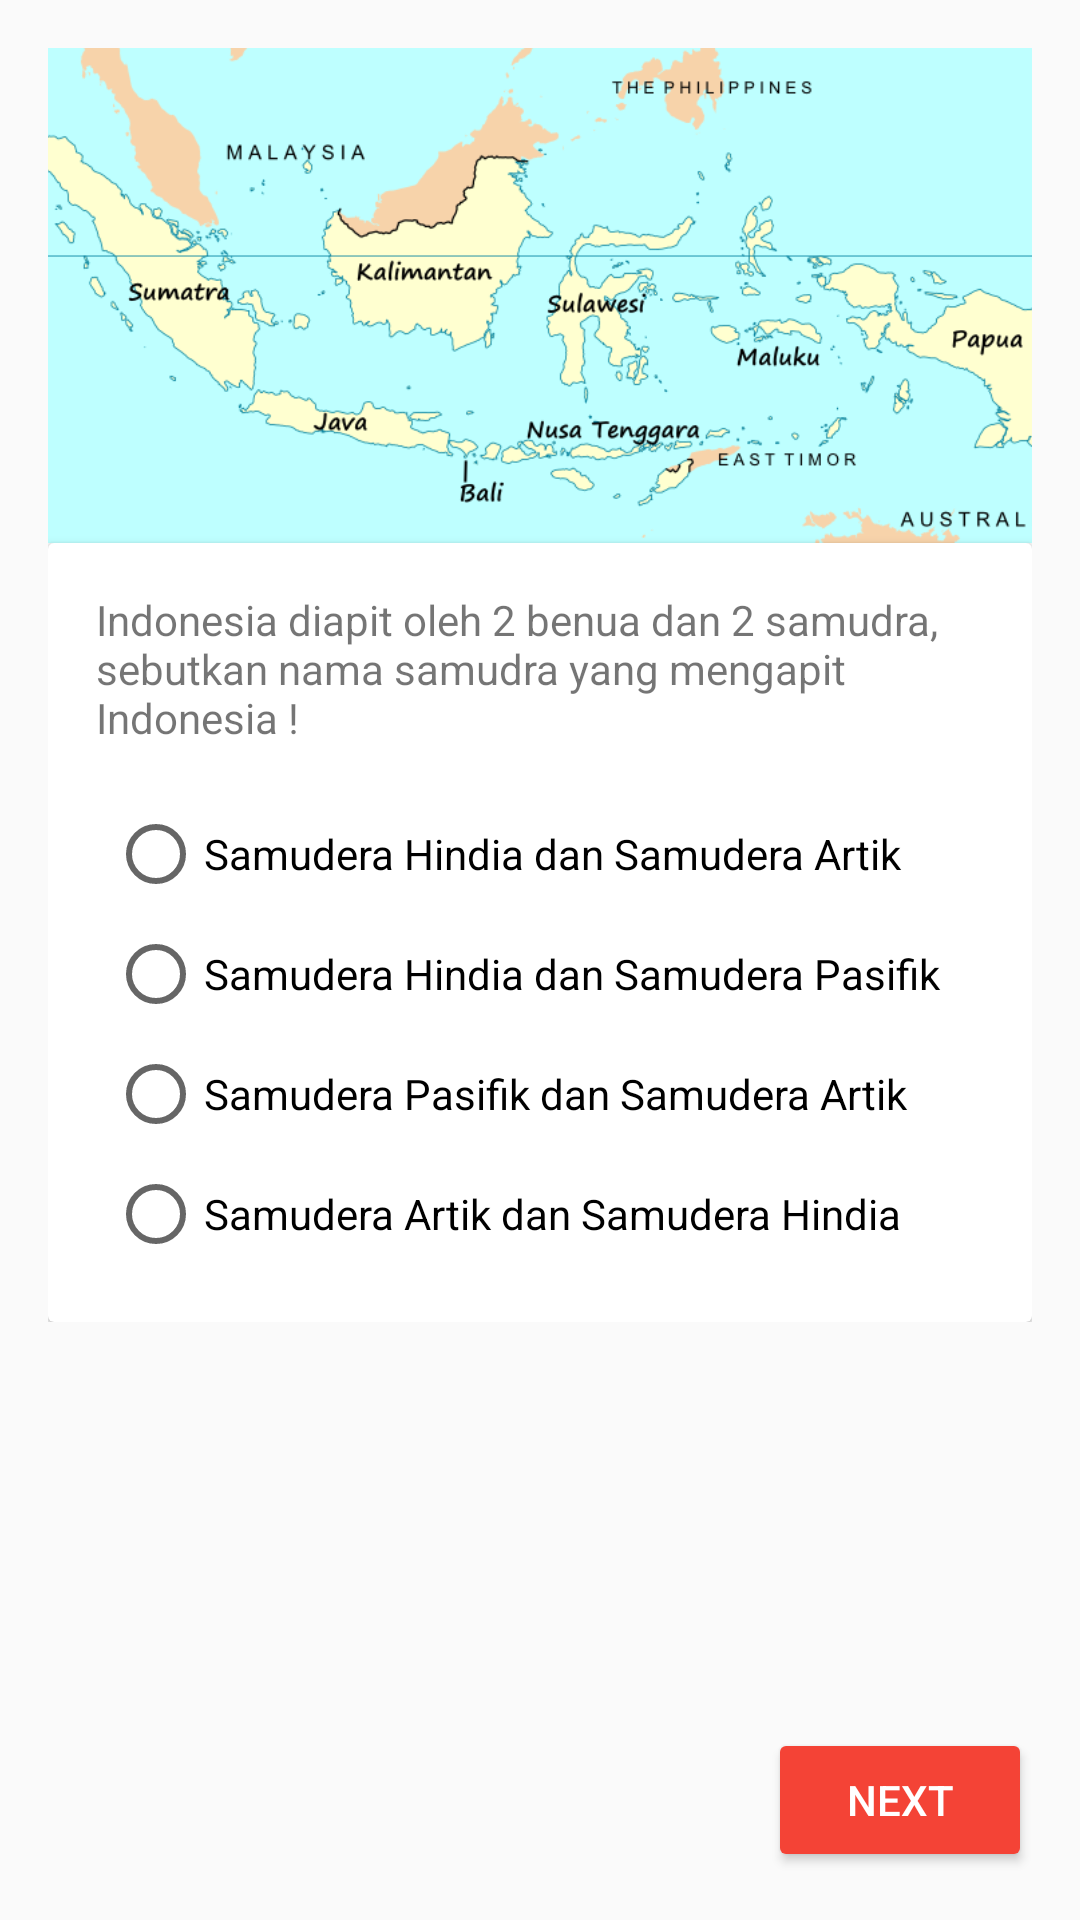

The Android layout XML behind this screen, and the referenced resources:
<!-- AndroidManifest.xml: application theme AppTheme -->
<!-- res/layout/activity_pertanyaan7.xml -->
<?xml version="1.0" encoding="utf-8"?>
<RelativeLayout xmlns:android="http://schemas.android.com/apk/res/android"
    xmlns:app="http://schemas.android.com/apk/res-auto"
    xmlns:tools="http://schemas.android.com/tools"
    android:layout_width="match_parent"
    android:layout_height="match_parent"
    tools:context="com.example.android.iak_b3pip.MainActivity">

    <ScrollView
        android:layout_width="match_parent"
        android:layout_height="match_parent">

        <RelativeLayout
            android:layout_width="match_parent"
            android:layout_height="match_parent"
            android:padding="16dp">

            <ImageView
                android:id="@+id/image_idn"
                android:layout_width="match_parent"
                android:layout_height="165dp"
                android:adjustViewBounds="false"
                android:scaleType="centerCrop"
                android:src="@drawable/indonesia_map" />

            <android.support.v7.widget.CardView
                android:id="@+id/content"
                android:layout_width="match_parent"
                android:layout_height="wrap_content"
                android:layout_below="@id/image_idn"
                android:padding="@dimen/cardview_compat_inset_shadow">

                <LinearLayout
                    android:layout_width="match_parent"
                    android:layout_height="match_parent"
                    android:orientation="vertical"
                    android:padding="16dp">

                    <TextView
                        android:layout_width="wrap_content"
                        android:layout_height="wrap_content"
                        android:layout_marginBottom="16dp"
                        android:text="@string/pertanyaan7" />


                    <RadioGroup
                        android:id="@+id/radio_button_grup"
                        android:layout_width="match_parent"
                        android:layout_height="wrap_content"
                        android:orientation="vertical">

                        <RadioButton
                            android:id="@+id/radio_button_pertama"
                            android:layout_width="wrap_content"
                            android:layout_height="wrap_content"
                            android:layout_margin="4dp"
                            android:text="@string/jawaban7a" />

                        <RadioButton
                            android:id="@+id/radio_button_kedua"
                            android:layout_width="wrap_content"
                            android:layout_height="wrap_content"
                            android:layout_margin="4dp"
                            android:text="@string/jawaban7b" />

                        <RadioButton
                            android:id="@+id/radio_button_ketiga"
                            android:layout_width="wrap_content"
                            android:layout_height="wrap_content"
                            android:layout_margin="4dp"
                            android:text="@string/jawaban7c" />

                        <RadioButton
                            android:id="@+id/radio_button_keempat"
                            android:layout_width="wrap_content"
                            android:layout_height="wrap_content"
                            android:layout_margin="4dp"
                            android:text="@string/jawaban7d" />

                    </RadioGroup>

                </LinearLayout>


            </android.support.v7.widget.CardView>



        </RelativeLayout>
    </ScrollView>

    <Button
        android:id="@+id/pertanyaan8"
        style="@style/BtnTheme"
        android:layout_margin="16dp"
        android:layout_alignParentBottom="true"
        android:layout_alignParentRight="true"
        android:text="Next" />
</RelativeLayout>
<!-- resources referenced by this layout -->
<resources>
  <!-- drawable indonesia_map: png bitmap (drawable, 90604 bytes) -->
  <string name="jawaban7a">Samudera Hindia dan Samudera Artik</string>
  <string name="jawaban7b">Samudera Hindia dan Samudera Pasifik</string>
  <string name="jawaban7c">Samudera Pasifik dan Samudera Artik</string>
  <string name="jawaban7d">Samudera Artik dan Samudera Hindia</string>
  <string name="pertanyaan7">Indonesia diapit oleh 2 benua dan 2 samudra, sebutkan nama samudra yang mengapit Indonesia !</string>
  <style name="BtnTheme">
          <item name="android:layout_width">wrap_content</item>
          <item name="android:layout_height">wrap_content</item>
          <item name="android:backgroundTint">@color/colorPrimary</item>
          <item name="android:textColor">@color/colorIcons</item>
      </style>
  <style name="AppTheme" parent="Theme.AppCompat.Light.DarkActionBar">
          
          <item name="colorPrimary">@color/colorPrimary</item>
          <item name="colorPrimaryDark">@color/colorPrimaryDark</item>
          <item name="colorAccent">@color/colorAccent</item>
      </style>
  <color name="colorPrimary">#F44336</color>
  <color name="colorIcons">#FFFFFF</color>
  <color name="colorPrimaryDark">#D32F2F</color>
  <color name="colorAccent">#009688</color>
</resources>
